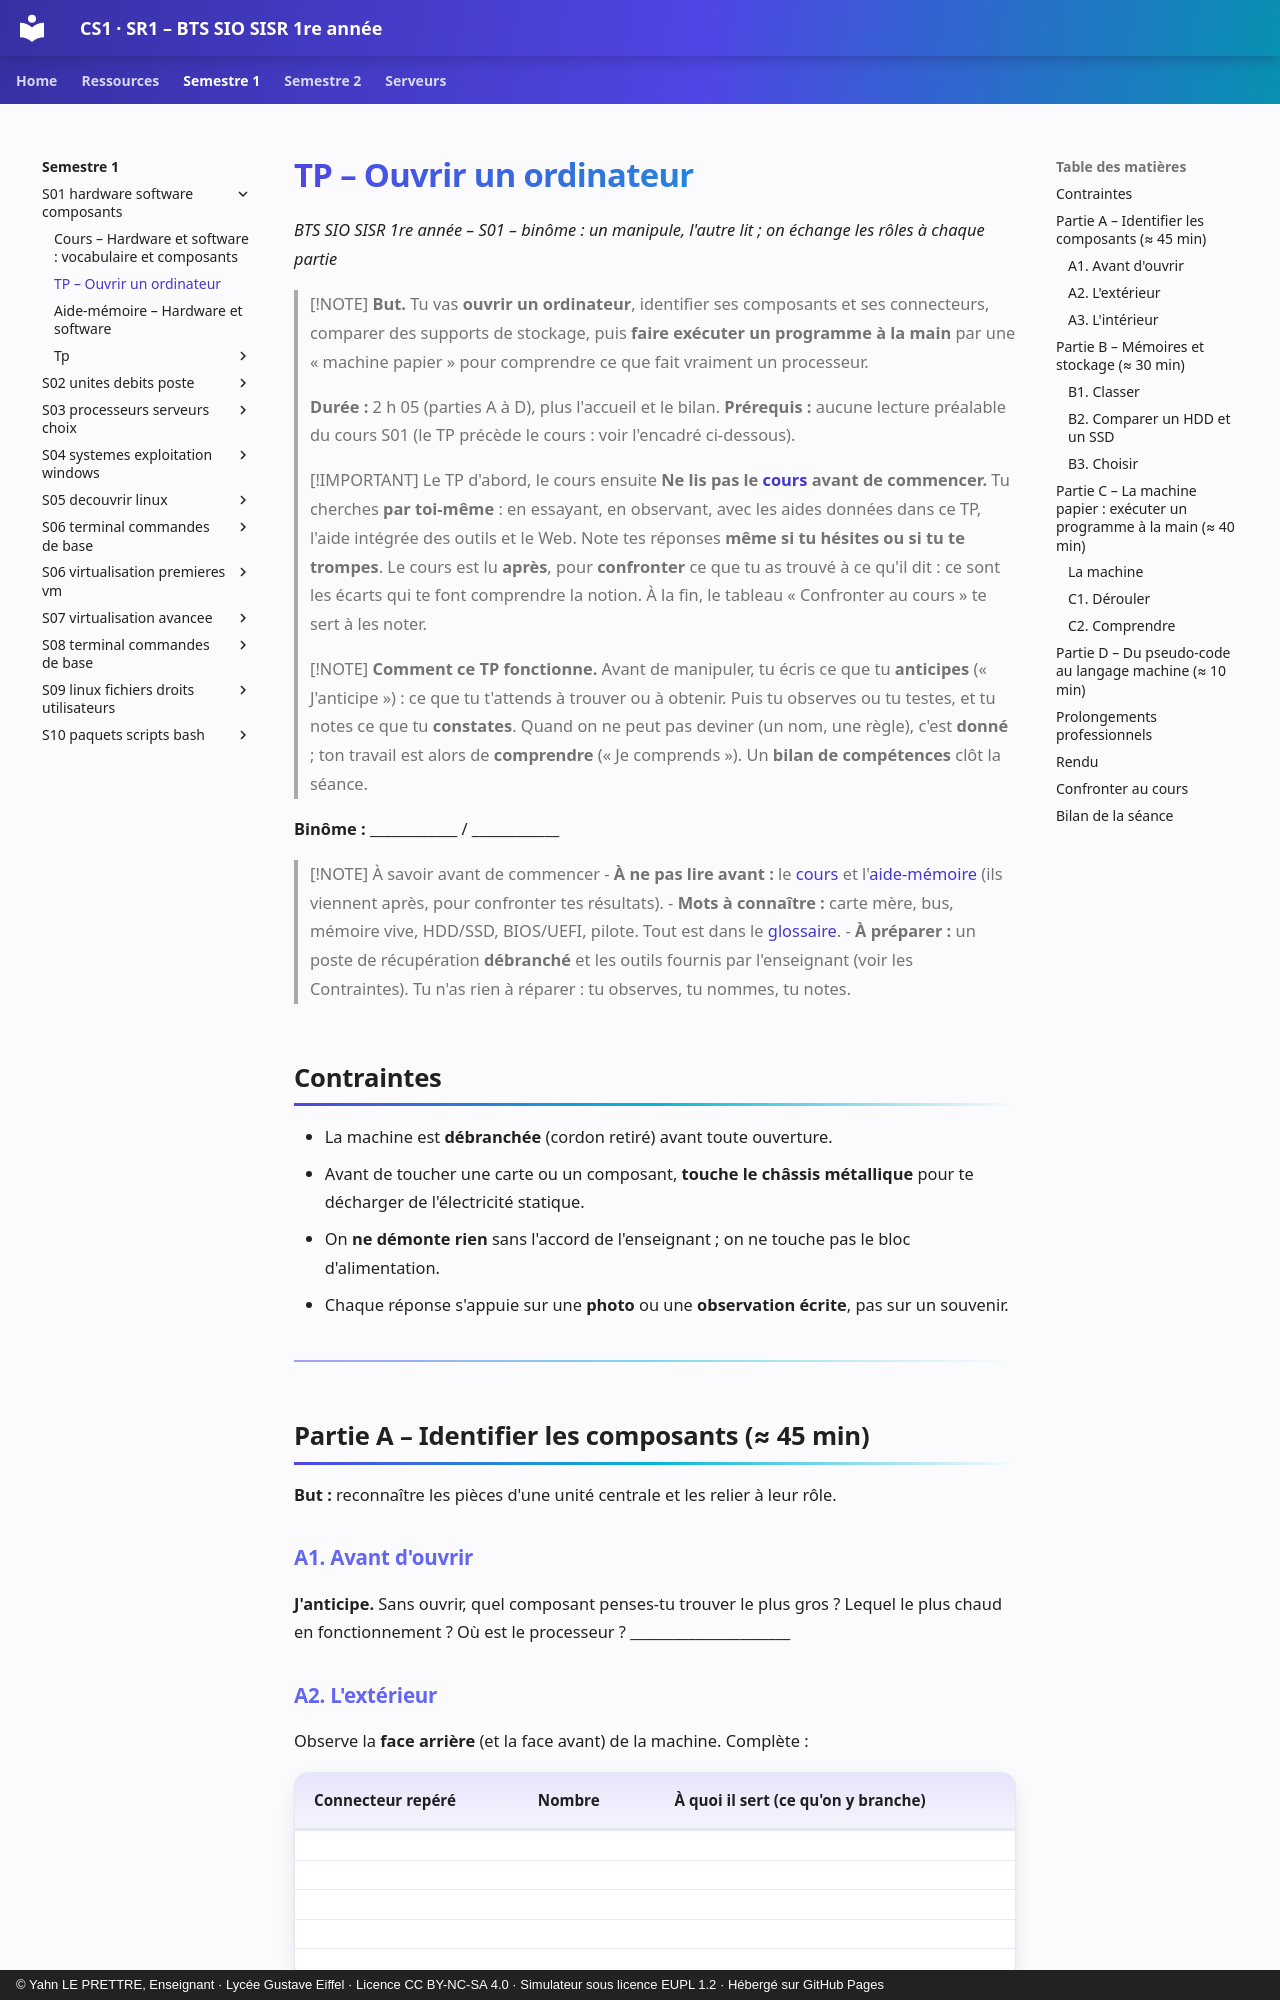

repository: YahnLP/BTS-SIO1-gustave-eiffel · page: semestre-1/S01-hardware-software-composants/02-tp/index.html · generator: mkdocs · copyright: © Yahn LE PRETTRE, Enseignant · Lycée Gustave Eiffel · Licence CC BY-NC-SA 4.0 · Simulateur sous licence EUPL 1.2 · Hébergé sur GitHub Pages

# TP – Ouvrir un ordinateur

*BTS SIO SISR 1re année – S01 – binôme : un manipule, l'autre lit ; on échange les rôles à chaque partie*

> [!NOTE]
> **But.** Tu vas **ouvrir un ordinateur**, identifier ses composants et ses connecteurs, comparer des supports de stockage, puis **faire exécuter un programme à la main** par une « machine papier » pour comprendre ce que fait vraiment un processeur.
>
> **Durée :** 2 h 05 (parties A à D), plus l'accueil et le bilan. **Prérequis :** aucune lecture préalable du cours S01 (le TP précède le cours : voir l'encadré ci-dessous).

> [!IMPORTANT] Le TP d'abord, le cours ensuite
> **Ne lis pas le [cours](01-cours.md) avant de commencer.** Tu cherches **par toi-même** : en essayant, en observant, avec les aides données dans ce TP, l'aide intégrée des outils et le Web. Note tes réponses **même si tu hésites ou si tu te trompes**. Le cours est lu **après**, pour **confronter** ce que tu as trouvé à ce qu'il dit : ce sont les écarts qui te font comprendre la notion. À la fin, le tableau « Confronter au cours » te sert à les noter.

> [!NOTE]
> **Comment ce TP fonctionne.** Avant de manipuler, tu écris ce que tu **anticipes** (« J'anticipe ») : ce que tu t'attends à trouver ou à obtenir. Puis tu observes ou tu testes, et tu notes ce que tu **constates**. Quand on ne peut pas deviner (un nom, une règle), c'est **donné** ; ton travail est alors de **comprendre** (« Je comprends »). Un **bilan de compétences** clôt la séance.

**Binôme :** ____________ / ____________

> [!NOTE] À savoir avant de commencer
> - **À ne pas lire avant :** le [cours](01-cours.md) et l'[aide-mémoire](03-aide-memoire.md) (ils viennent après, pour confronter tes résultats).
> - **Mots à connaître :** carte mère, bus, mémoire vive, HDD/SSD, BIOS/UEFI, pilote. Tout est dans le [glossaire](../../ressources/glossaire.md).
> - **À préparer :** un poste de récupération **débranché** et les outils fournis par l'enseignant (voir les Contraintes). Tu n'as rien à réparer : tu observes, tu nommes, tu notes.
